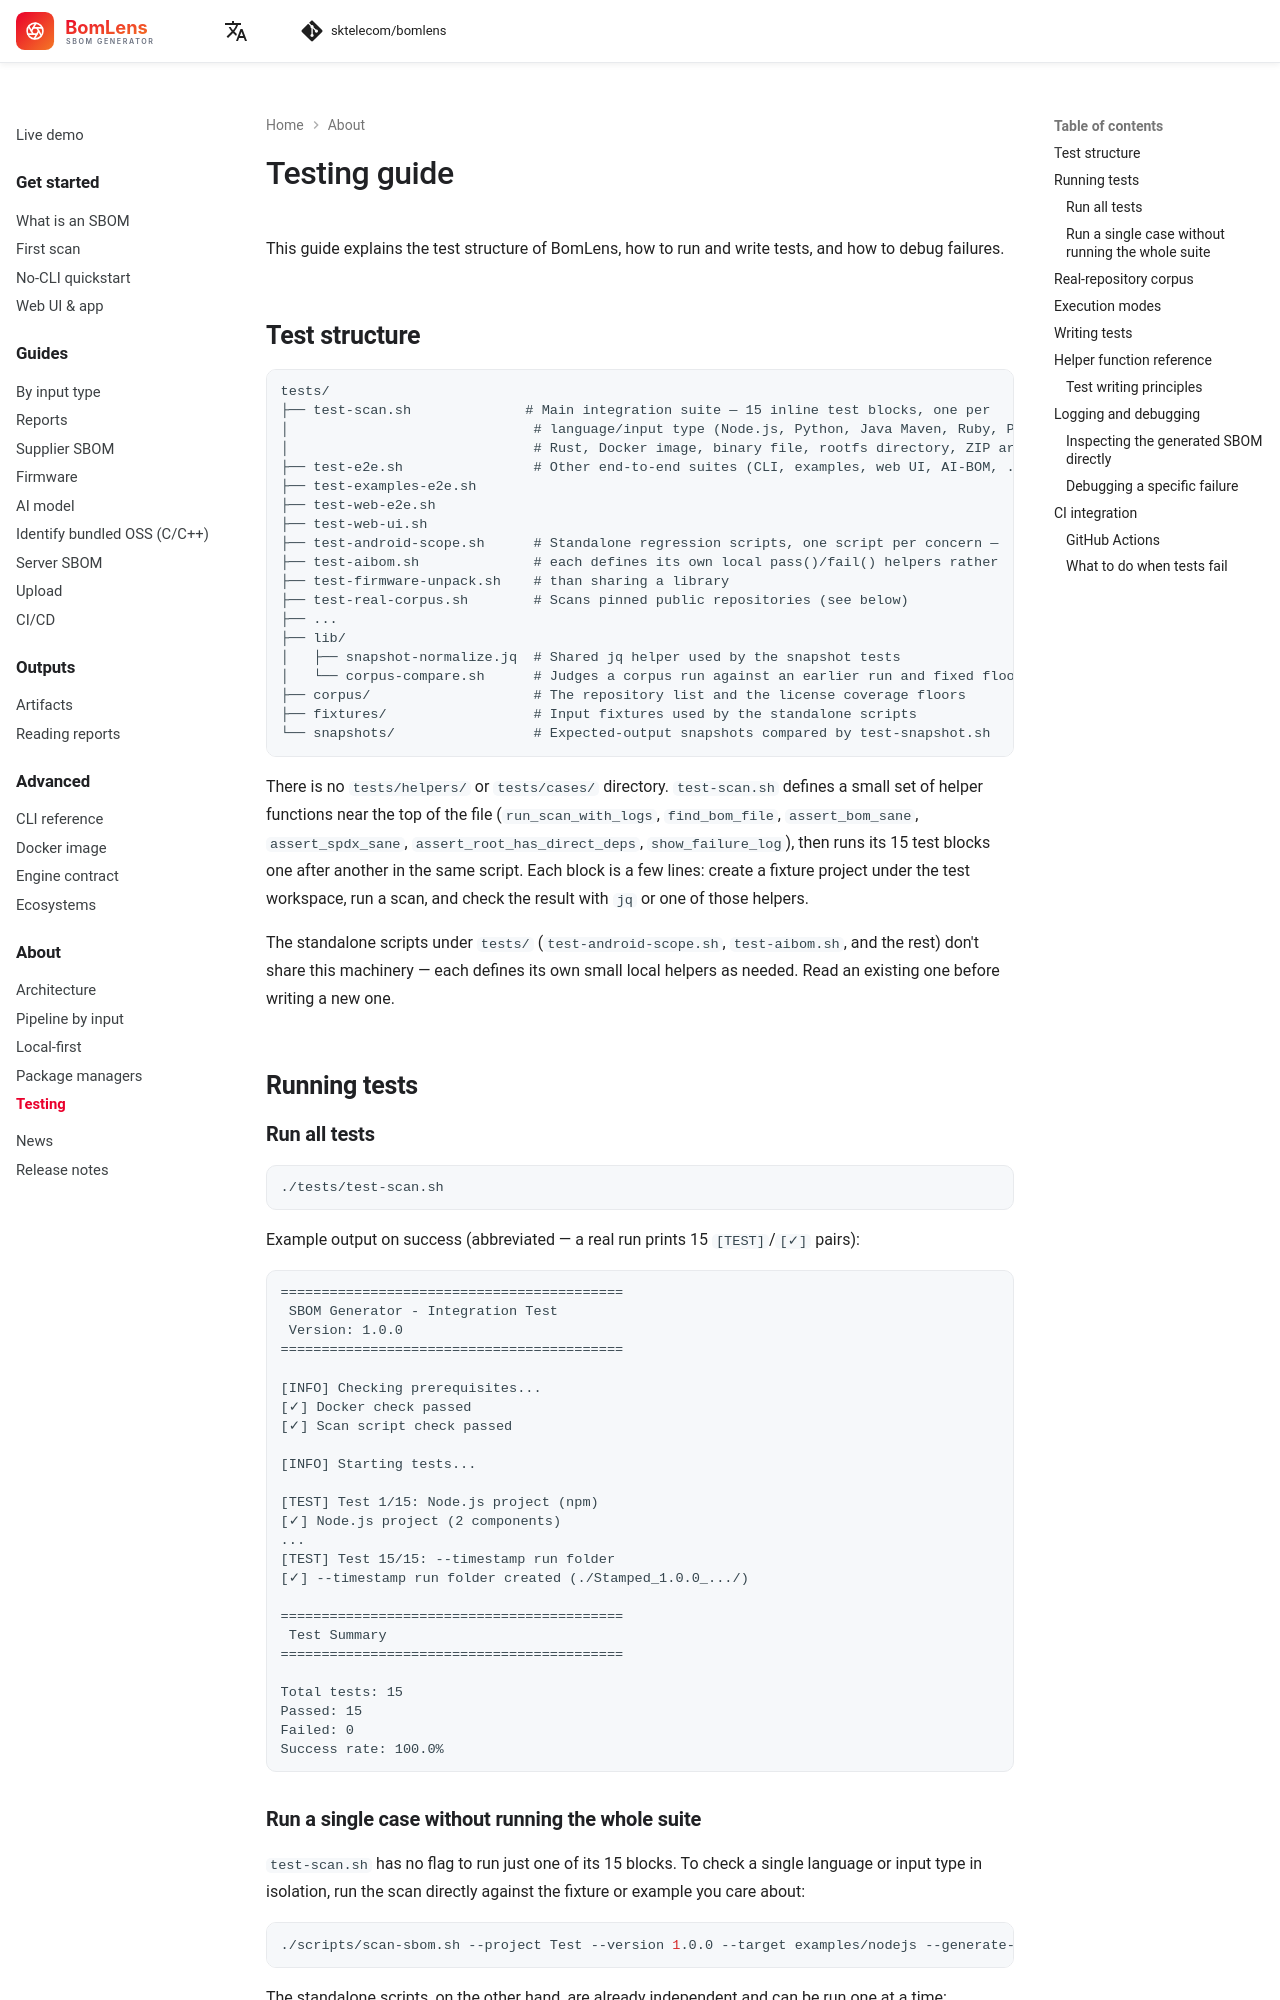

repository: haksungjang/bomlens · page: contribute/testing/index.html · generator: mkdocs

---
description: The BomLens test structure — how to run the suites, write new tests, and debug failures.
---

# Testing guide

This guide explains the test structure of BomLens, how to run and write tests, and how to debug failures.

## Test structure

```
tests/
├── test-scan.sh              # Main integration suite — 15 inline test blocks, one per
│                              # language/input type (Node.js, Python, Java Maven, Ruby, PHP,
│                              # Rust, Docker image, binary file, rootfs directory, ZIP archive, ...)
├── test-e2e.sh                # Other end-to-end suites (CLI, examples, web UI, AI-BOM, ...)
├── test-examples-e2e.sh
├── test-web-e2e.sh
├── test-web-ui.sh
├── test-android-scope.sh      # Standalone regression scripts, one script per concern —
├── test-aibom.sh              # each defines its own local pass()/fail() helpers rather
├── test-firmware-unpack.sh    # than sharing a library
├── test-real-corpus.sh        # Scans pinned public repositories (see below)
├── ...
├── lib/
│   ├── snapshot-normalize.jq  # Shared jq helper used by the snapshot tests
│   └── corpus-compare.sh      # Judges a corpus run against an earlier run and fixed floors
├── corpus/                    # The repository list and the license coverage floors
├── fixtures/                  # Input fixtures used by the standalone scripts
└── snapshots/                 # Expected-output snapshots compared by test-snapshot.sh
```

There is no `tests/helpers/` or `tests/cases/` directory. `test-scan.sh` defines a small set of helper functions near the top of the file (`run_scan_with_logs`, `find_bom_file`, `assert_bom_sane`, `assert_spdx_sane`, `assert_root_has_direct_deps`, `show_failure_log`), then runs its 15 test blocks one after another in the same script. Each block is a few lines: create a fixture project under the test workspace, run a scan, and check the result with `jq` or one of those helpers.

The standalone scripts under `tests/` (`test-android-scope.sh`, `test-aibom.sh`, and the rest) don't share this machinery — each defines its own small local helpers as needed. Read an existing one before writing a new one.

## Running tests

### Run all tests

```bash
./tests/test-scan.sh
```

Example output on success (abbreviated — a real run prints 15 `[TEST]`/`[✓]` pairs):

```
==========================================
 SBOM Generator - Integration Test
 Version: 1.0.0
==========================================

[INFO] Checking prerequisites...
[✓] Docker check passed
[✓] Scan script check passed

[INFO] Starting tests...

[TEST] Test 1/15: Node.js project (npm)
[✓] Node.js project (2 components)
...
[TEST] Test 15/15: --timestamp run folder
[✓] --timestamp run folder created (./Stamped_1.0.0_.../)

==========================================
 Test Summary
==========================================

Total tests: 15
Passed: 15
Failed: 0
Success rate: 100.0%
```

### Run a single case without running the whole suite

`test-scan.sh` has no flag to run just one of its 15 blocks. To check a single language or input type in isolation, run the scan directly against the fixture or example you care about:

```bash
./scripts/scan-sbom.sh --project Test --version 1.0.0 --target examples/nodejs --generate-only
```

The standalone scripts, on the other hand, are already independent and can be run one at a time:

```bash
./tests/test-android-scope.sh
./tests/test-aibom.sh
```
